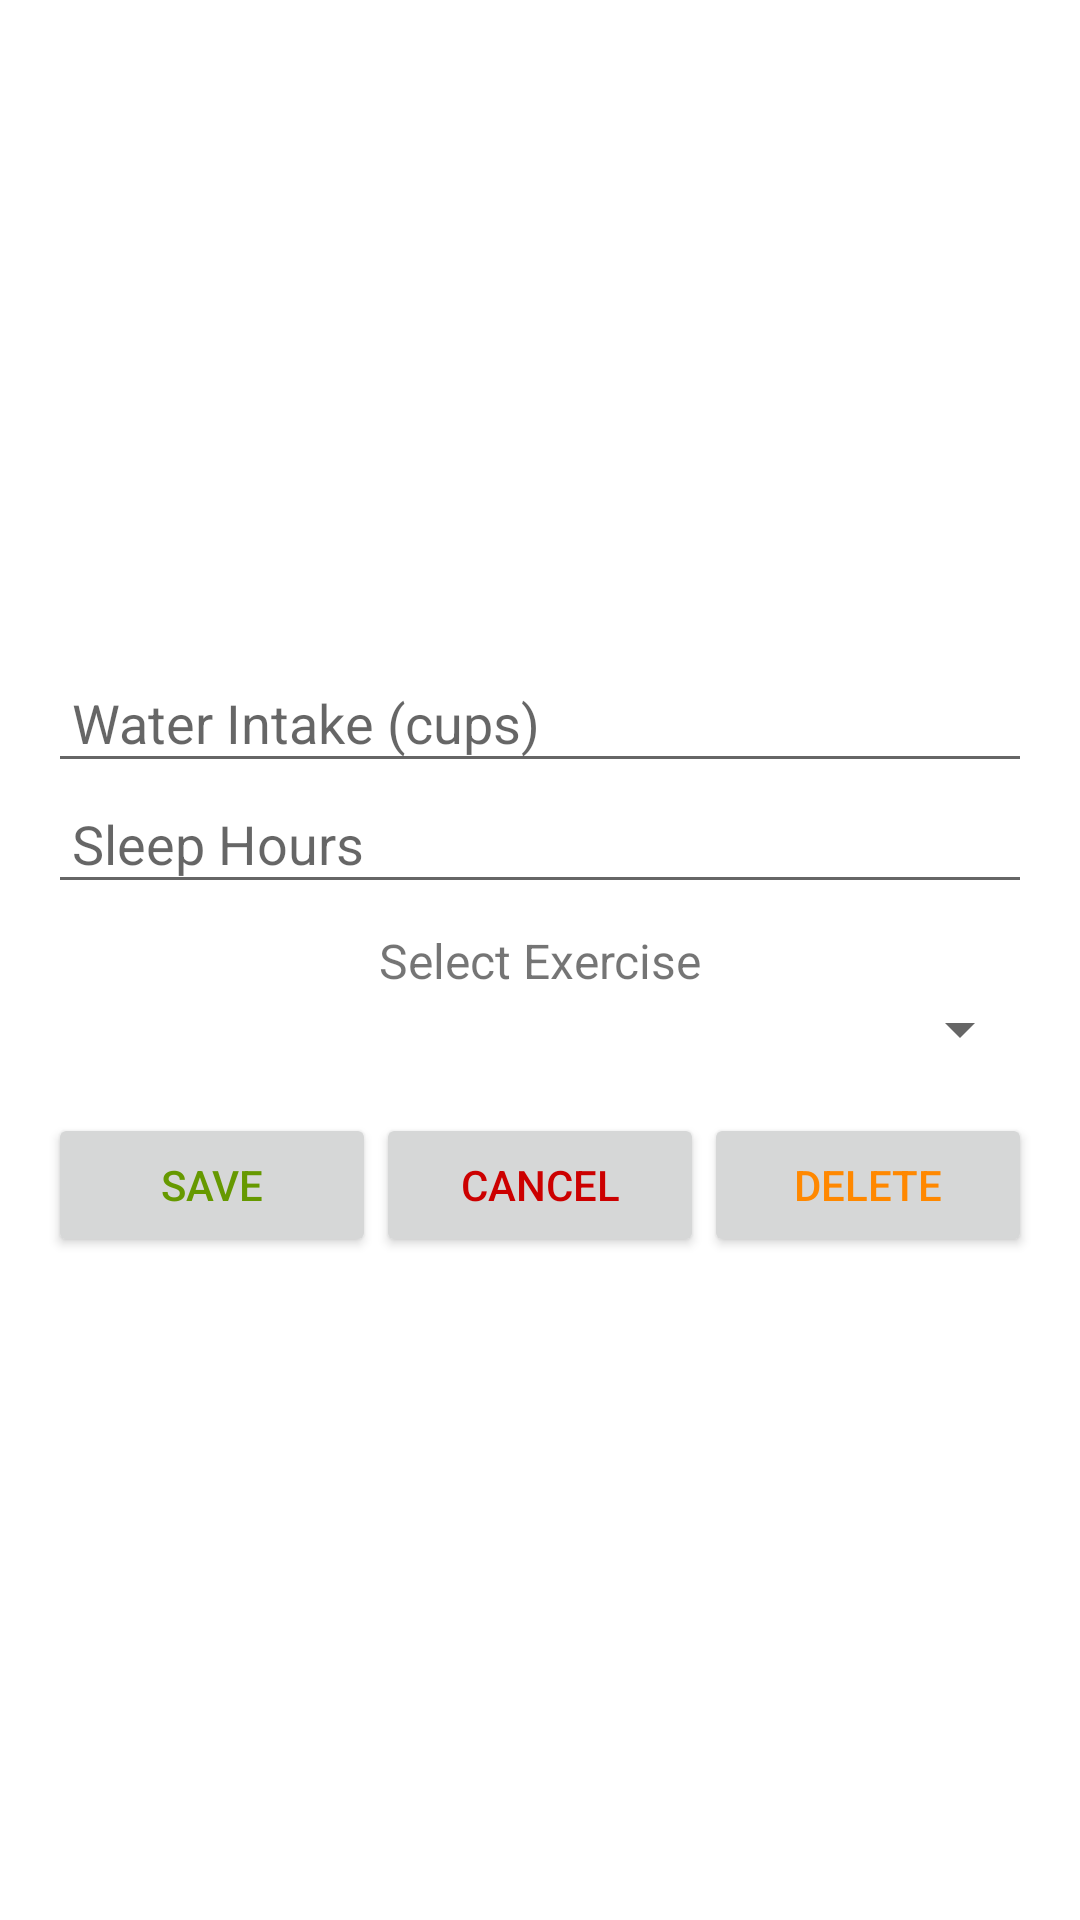

The Android layout XML behind this screen, and the referenced resources:
<!-- AndroidManifest.xml: application theme Theme.Dailywellnesstracker -->
<!-- res/layout/dialog_edit_task.xml -->
<LinearLayout
    xmlns:android="http://schemas.android.com/apk/res/android"
    android:layout_width="match_parent"
    android:layout_height="wrap_content"
    android:orientation="vertical"
    android:padding="16dp"
    android:gravity="center">


    <EditText
        android:id="@+id/editTextEditWaterIntake"
        android:layout_width="match_parent"
        android:layout_height="wrap_content"
        android:hint="Water Intake (cups)"
        android:inputType="number"
        android:padding="8dp" />

    <EditText
        android:id="@+id/editTextEditSleepHours"
        android:layout_width="match_parent"
        android:layout_height="wrap_content"
        android:hint="Sleep Hours"
        android:inputType="number"
        android:padding="8dp" />

    <TextView
        android:layout_width="match_parent"
        android:layout_height="wrap_content"
        android:text="Select Exercise"
        android:textSize="16sp"
        android:paddingTop="8dp"
        android:textAlignment="center"/>

    <Spinner
        android:id="@+id/spinnerEditExercise"
        android:layout_width="match_parent"
        android:layout_height="wrap_content"
        android:padding="8dp" />

    <LinearLayout
        android:layout_width="match_parent"
        android:layout_height="wrap_content"
        android:orientation="horizontal"
        android:gravity="center"
        android:layout_marginTop="16dp">

        <Button
            android:id="@+id/buttonSave"
            android:layout_width="0dp"
            android:layout_height="wrap_content"
            android:layout_weight="1"
            android:text="Save"
            android:textColor="@android:color/holo_green_dark" />

        <Button
            android:id="@+id/buttonCancel"
            android:layout_width="0dp"
            android:layout_height="wrap_content"
            android:layout_weight="1"
            android:text="Cancel"
            android:textColor="@android:color/holo_red_dark" />

        <Button
            android:id="@+id/buttonDelete"
            android:layout_width="0dp"
            android:layout_height="wrap_content"
            android:layout_weight="1"
            android:text="Delete"
            android:textColor="@android:color/holo_orange_dark" />
    </LinearLayout>
</LinearLayout>
<!-- resources referenced by this layout -->
<resources>
  <style name="Theme.Dailywellnesstracker" parent="Theme.MaterialComponents.DayNight.DarkActionBar">
          <item name="colorPrimary">@color/purple_500</item>
          <item name="colorPrimaryVariant">@color/purple_700</item>
          <item name="colorOnPrimary">@android:color/white</item>
          <item name="colorSecondary">@color/teal_200</item>
          <item name="colorSecondaryVariant">@color/teal_700</item>
          <item name="colorOnSecondary">@android:color/white</item>
          <item name="colorError">@color/red_200</item>
          <item name="android:windowBackground">@color/white</item>
          <item name="android:statusBarColor">@color/purple_700</item>
      </style>
  <color name="purple_500">#6200EE</color>
  <color name="purple_700">#3700B3</color>
  <color name="teal_200">#03DAC5</color>
  <color name="teal_700">#018786</color>
  <color name="red_200">#CF6679</color>
  <color name="white">#FFFFFF</color>
</resources>
